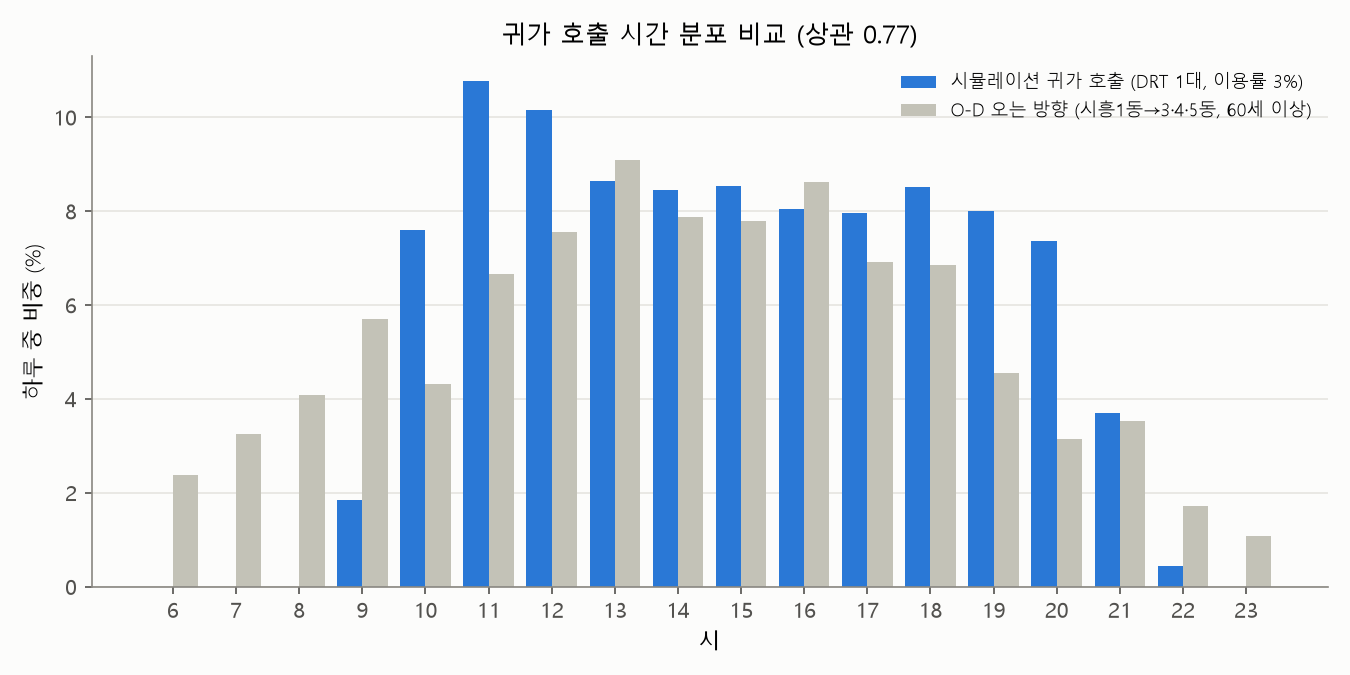

The file beside this chart, header and first rows:
시, 시뮬_귀가호출_%, OD_오는방향_%
6, 0.0, 2.4
7, 0.0, 3.3
8, 0.0, 4.1
9, 1.8, 5.7
10, 7.6, 4.3
11, 10.8, 6.7
12, 10.2, 7.6
13, 8.6, 9.1
14, 8.4, 7.9
15, 8.5, 7.8
16, 8.0, 8.6
17, 8.0, 6.9
18, 8.5, 6.9
19, 8.0, 4.5
20, 7.4, 3.1
21, 3.7, 3.5
22, 0.4, 1.7
23, 0.0, 1.1
